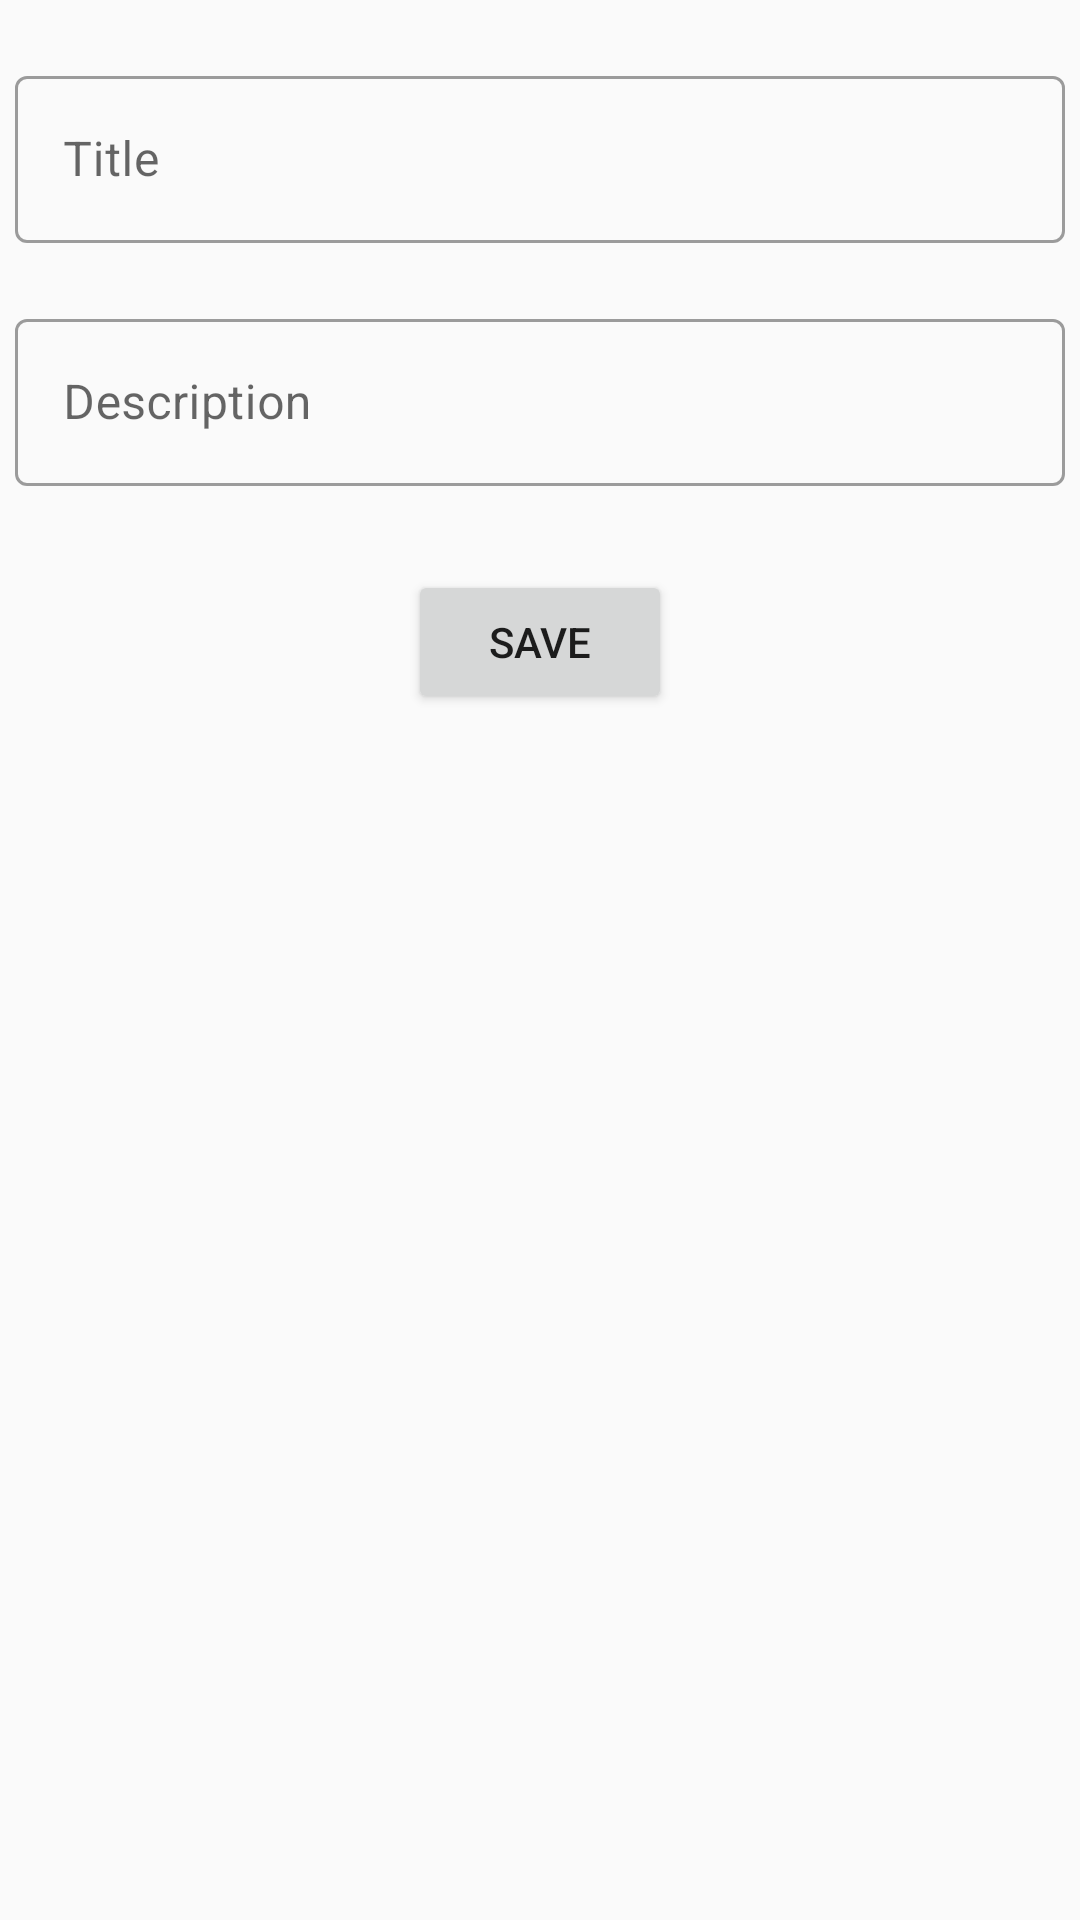

This screen was rendered from an Android layout file. Write that file and the resources it references.
<!-- AndroidManifest.xml: application theme Theme.4_month_lesson_1 -->
<!-- res/layout/fragment_task.xml -->
<?xml version="1.0" encoding="utf-8"?>
<LinearLayout xmlns:android="http://schemas.android.com/apk/res/android"
    xmlns:tools="http://schemas.android.com/tools"
    android:layout_width="match_parent"
    android:layout_height="match_parent"
    android:orientation="vertical">

    <com.google.android.material.textfield.TextInputLayout
        android:layout_width="350dp"
        style="@style/Widget.MaterialComponents.TextInputLayout.OutlinedBox"
        android:layout_gravity="center_horizontal"
        android:layout_margin="20dp"
        android:layout_height="wrap_content">
        <EditText
            android:id="@+id/ed_title"
            android:layout_width="match_parent"
            android:layout_height="wrap_content"
            android:background="@null"
            android:hint="Title"/>
    </com.google.android.material.textfield.TextInputLayout>

    <com.google.android.material.textfield.TextInputLayout
        android:layout_width="350dp"
        style="@style/Widget.MaterialComponents.TextInputLayout.OutlinedBox"
        android:layout_gravity="center_horizontal"
        android:layout_height="wrap_content">
        <EditText
            android:id="@+id/ed_desc"
            android:layout_width="match_parent"
            android:layout_height="wrap_content"
            android:background="@null"
            android:hint="Description"/>
    </com.google.android.material.textfield.TextInputLayout>

    <Button
        android:id="@+id/btn_save"
        android:text="Save"
        android:layout_margin="28dp"
        android:layout_width="wrap_content"
        android:layout_height="wrap_content"
        android:layout_gravity="center"
        android:layout_marginTop="12dp"/>




</LinearLayout>
<!-- resources referenced by this layout -->
<resources>
  <style name="Theme.4_month_lesson_1" parent="Theme.MaterialComponents.DayNight.DarkActionBar.Bridge">
          
          <item name="colorPrimary">@color/purple_500</item>
          <item name="colorPrimaryVariant">@color/purple_700</item>
          <item name="colorOnPrimary">@color/white</item>
          
          <item name="colorSecondary">@color/teal_200</item>
          <item name="colorSecondaryVariant">@color/teal_700</item>
          <item name="colorOnSecondary">@color/black</item>
          
          <item name="android:statusBarColor">?attr/colorPrimaryVariant</item>
          
      </style>
  <color name="purple_500">#FF6200EE</color>
  <color name="purple_700">#FF3700B3</color>
  <color name="white">#FFFFFFFF</color>
  <color name="teal_200">#FF03DAC5</color>
  <color name="teal_700">#FF018786</color>
  <color name="black">#FF000000</color>
</resources>
